The GitHub repository GabrielFMH/DatasetEnfermedadesOregano contains a labelled image folder "DatasetEnfermedadesOregano" with 7 categories: alternaria, mosaic, OIDIO, mosca blanca, healthy oregano, roya, trips. Examples follow, each with its label.

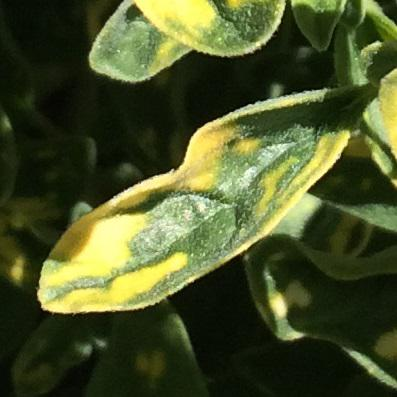
Label: mosaic

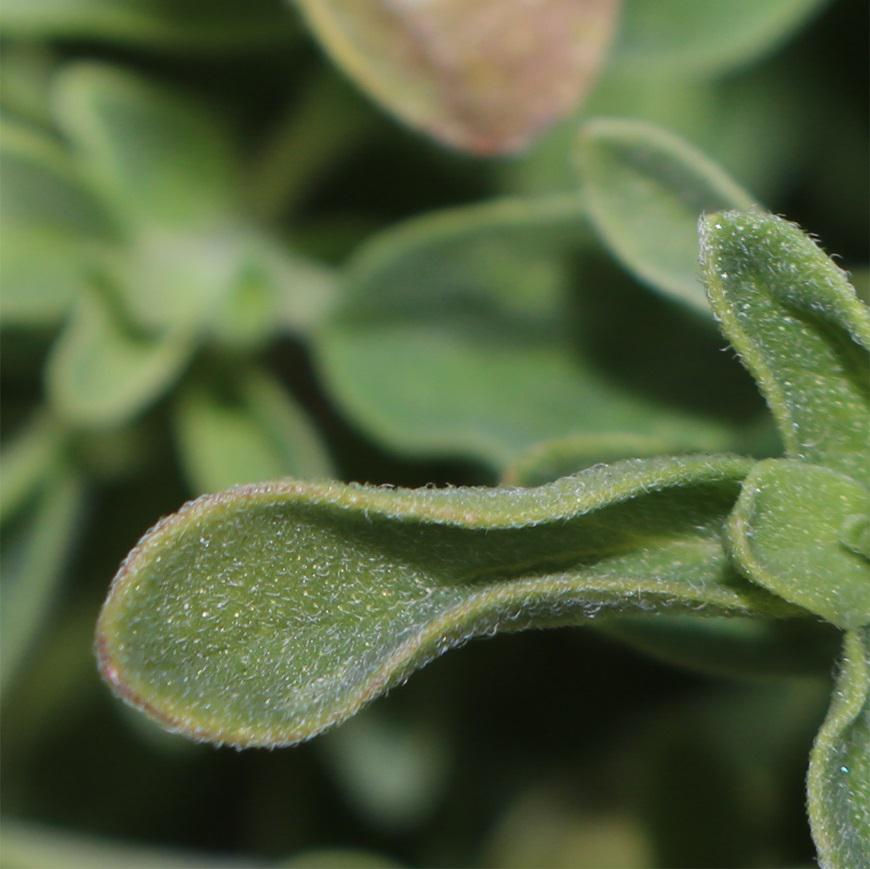
Label: alternaria

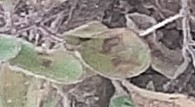
Label: roya

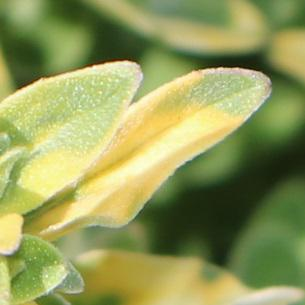
Label: mosaic

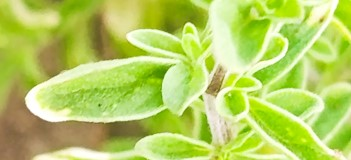
Label: OIDIO

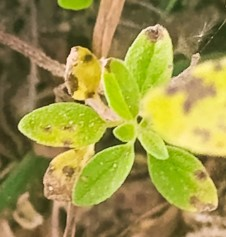
Label: alternaria
